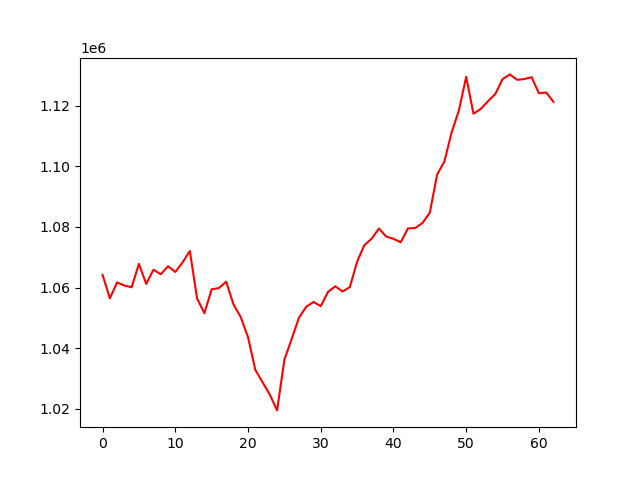

The data file committed next to this chart (first rows):
, 0
0, 1064223
1, 1056486
2, 1061712
3, 1060681
4, 1060122
5, 1067846
6, 1061241
7, 1065898
8, 1064409
9, 1067048
10, 1065166
11, 1068316
12, 1072079
13, 1056451
14, 1051576
15, 1059442
16, 1059862
17, 1061960
18, 1054497
19, 1050278
20, 1043693
21, 1032909
22, 1028818
23, 1024698
24, 1019526
25, 1036238
26, 1043025
27, 1050071
28, 1053666
29, 1055287
30, 1053885
31, 1058593
32, 1060439
33, 1058727
34, 1060177
35, 1068545
36, 1074022
37, 1076147
38, 1079494
39, 1076838
40, 1076097
41, 1074966
42, 1079538
43, 1079670
44, 1081348
45, 1084729
46, 1097272
47, 1101594
48, 1111198
49, 1118471
50, 1129507
51, 1117350
52, 1118919
53, 1121479
54, 1123829
55, 1128762
56, 1130311
57, 1128520
58, 1128803
59, 1129377
... 3 more rows
